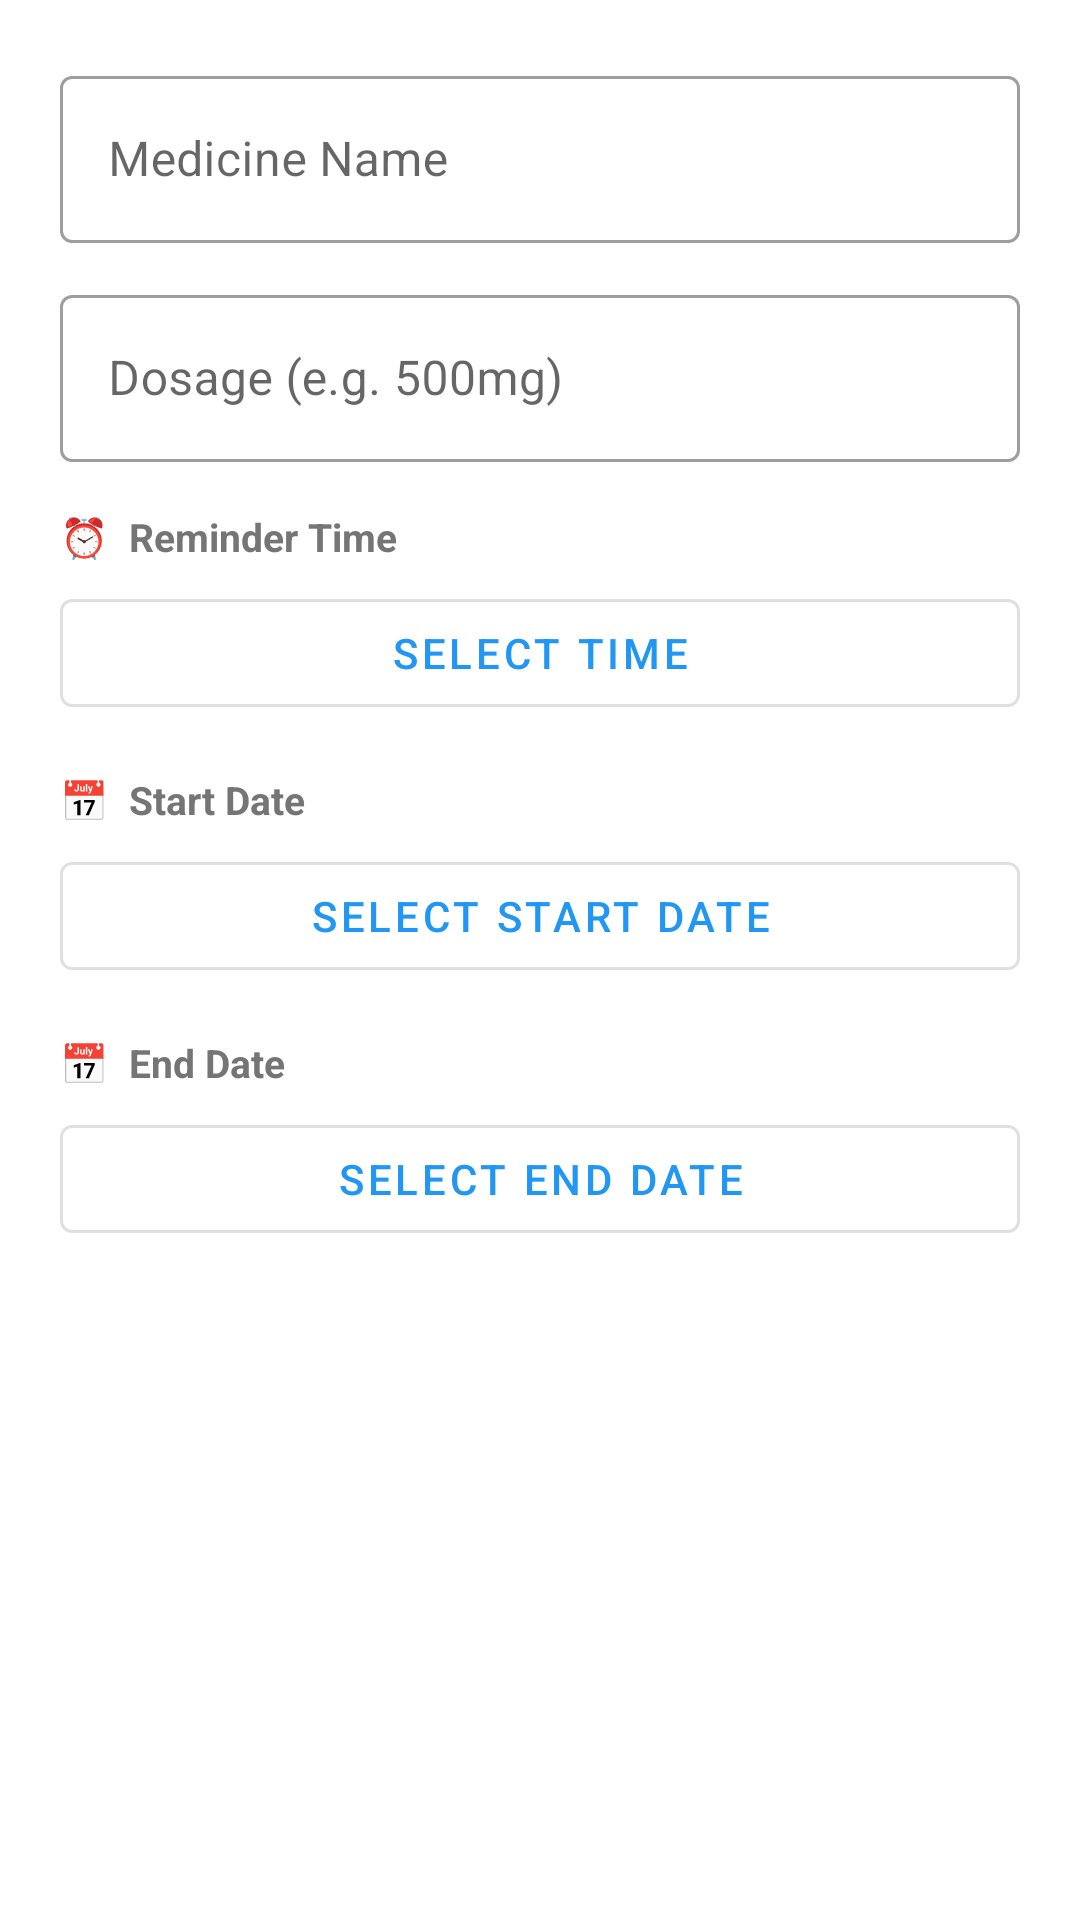

This screen was rendered from an Android layout file. Write that file and the resources it references.
<!-- AndroidManifest.xml: application theme Theme.Luvia -->
<!-- res/layout/dialog_add_reminder.xml -->
<?xml version="1.0" encoding="utf-8"?>
<ScrollView
    xmlns:android="http://schemas.android.com/apk/res/android"
    android:layout_width="match_parent"
    android:layout_height="wrap_content">

    <LinearLayout
        android:layout_width="match_parent"
        android:layout_height="wrap_content"
        android:orientation="vertical"
        android:padding="20dp">

        
        <com.google.android.material.textfield.TextInputLayout
            android:layout_width="match_parent"
            android:layout_height="wrap_content"
            android:hint="Medicine Name"
            style="@style/Widget.MaterialComponents.TextInputLayout.OutlinedBox">

            <com.google.android.material.textfield.TextInputEditText
                android:id="@+id/et_pill_name"
                android:layout_width="match_parent"
                android:layout_height="wrap_content"
                android:inputType="text"
                android:maxLines="1" />

        </com.google.android.material.textfield.TextInputLayout>

        
        <com.google.android.material.textfield.TextInputLayout
            android:layout_width="match_parent"
            android:layout_height="wrap_content"
            android:layout_marginTop="12dp"
            android:hint="Dosage (e.g. 500mg)"
            style="@style/Widget.MaterialComponents.TextInputLayout.OutlinedBox">

            <com.google.android.material.textfield.TextInputEditText
                android:id="@+id/et_dosage"
                android:layout_width="match_parent"
                android:layout_height="wrap_content"
                android:inputType="text"
                android:maxLines="1" />

        </com.google.android.material.textfield.TextInputLayout>

        
        <TextView
            android:layout_width="wrap_content"
            android:layout_height="wrap_content"
            android:layout_marginTop="16dp"
            android:text="⏰  Reminder Time"
            android:textSize="13sp"
            android:textColor="#757575"
            android:textStyle="bold" />

        <Button
            android:id="@+id/btn_select_time"
            android:layout_width="match_parent"
            android:layout_height="wrap_content"
            android:layout_marginTop="6dp"
            android:text="Select Time"
            style="@style/Widget.MaterialComponents.Button.OutlinedButton" />

        <TextView
            android:id="@+id/tv_selected_time"
            android:layout_width="wrap_content"
            android:layout_height="wrap_content"
            android:layout_marginTop="4dp"
            android:textSize="15sp"
            android:textStyle="bold"
            android:textColor="#9C27B0"
            android:visibility="gone" />

        
        <TextView
            android:layout_width="wrap_content"
            android:layout_height="wrap_content"
            android:layout_marginTop="16dp"
            android:text="📅  Start Date"
            android:textSize="13sp"
            android:textColor="#757575"
            android:textStyle="bold" />

        <Button
            android:id="@+id/btn_start_date"
            android:layout_width="match_parent"
            android:layout_height="wrap_content"
            android:layout_marginTop="6dp"
            android:text="Select Start Date"
            style="@style/Widget.MaterialComponents.Button.OutlinedButton" />

        <TextView
            android:id="@+id/tv_start_date"
            android:layout_width="wrap_content"
            android:layout_height="wrap_content"
            android:layout_marginTop="4dp"
            android:textSize="15sp"
            android:textStyle="bold"
            android:textColor="#2196F3"
            android:visibility="gone" />

        
        <TextView
            android:layout_width="wrap_content"
            android:layout_height="wrap_content"
            android:layout_marginTop="16dp"
            android:text="📅  End Date"
            android:textSize="13sp"
            android:textColor="#757575"
            android:textStyle="bold" />

        <Button
            android:id="@+id/btn_end_date"
            android:layout_width="match_parent"
            android:layout_height="wrap_content"
            android:layout_marginTop="6dp"
            android:text="Select End Date"
            style="@style/Widget.MaterialComponents.Button.OutlinedButton" />

        <TextView
            android:id="@+id/tv_end_date"
            android:layout_width="wrap_content"
            android:layout_height="wrap_content"
            android:layout_marginTop="4dp"
            android:textSize="15sp"
            android:textStyle="bold"
            android:textColor="#F44336"
            android:visibility="gone" />

    </LinearLayout>

</ScrollView>
<!-- resources referenced by this layout -->
<resources>
  <style name="Theme.Luvia" parent="Theme.MaterialComponents.DayNight.NoActionBar">
          
          <item name="colorPrimary">@color/colorPrimary</item>
          <item name="colorPrimaryVariant">@color/colorPrimaryDark</item>
          <item name="colorOnPrimary">@color/white</item>
  
          
          <item name="colorSecondary">@color/colorAccent</item>
          <item name="colorSecondaryVariant">@color/colorAccent</item>
          <item name="colorOnSecondary">@color/white</item>
  
          
          <item name="android:statusBarColor">@color/colorPrimaryDark</item>
  
          
          <item name="android:windowBackground">@color/white</item>
      </style>
  <color name="colorPrimary">#2196F3</color>
  <color name="colorPrimaryDark">#1976D2</color>
  <color name="white">#FFFFFF</color>
  <color name="colorAccent">#4CAF50</color>
</resources>
